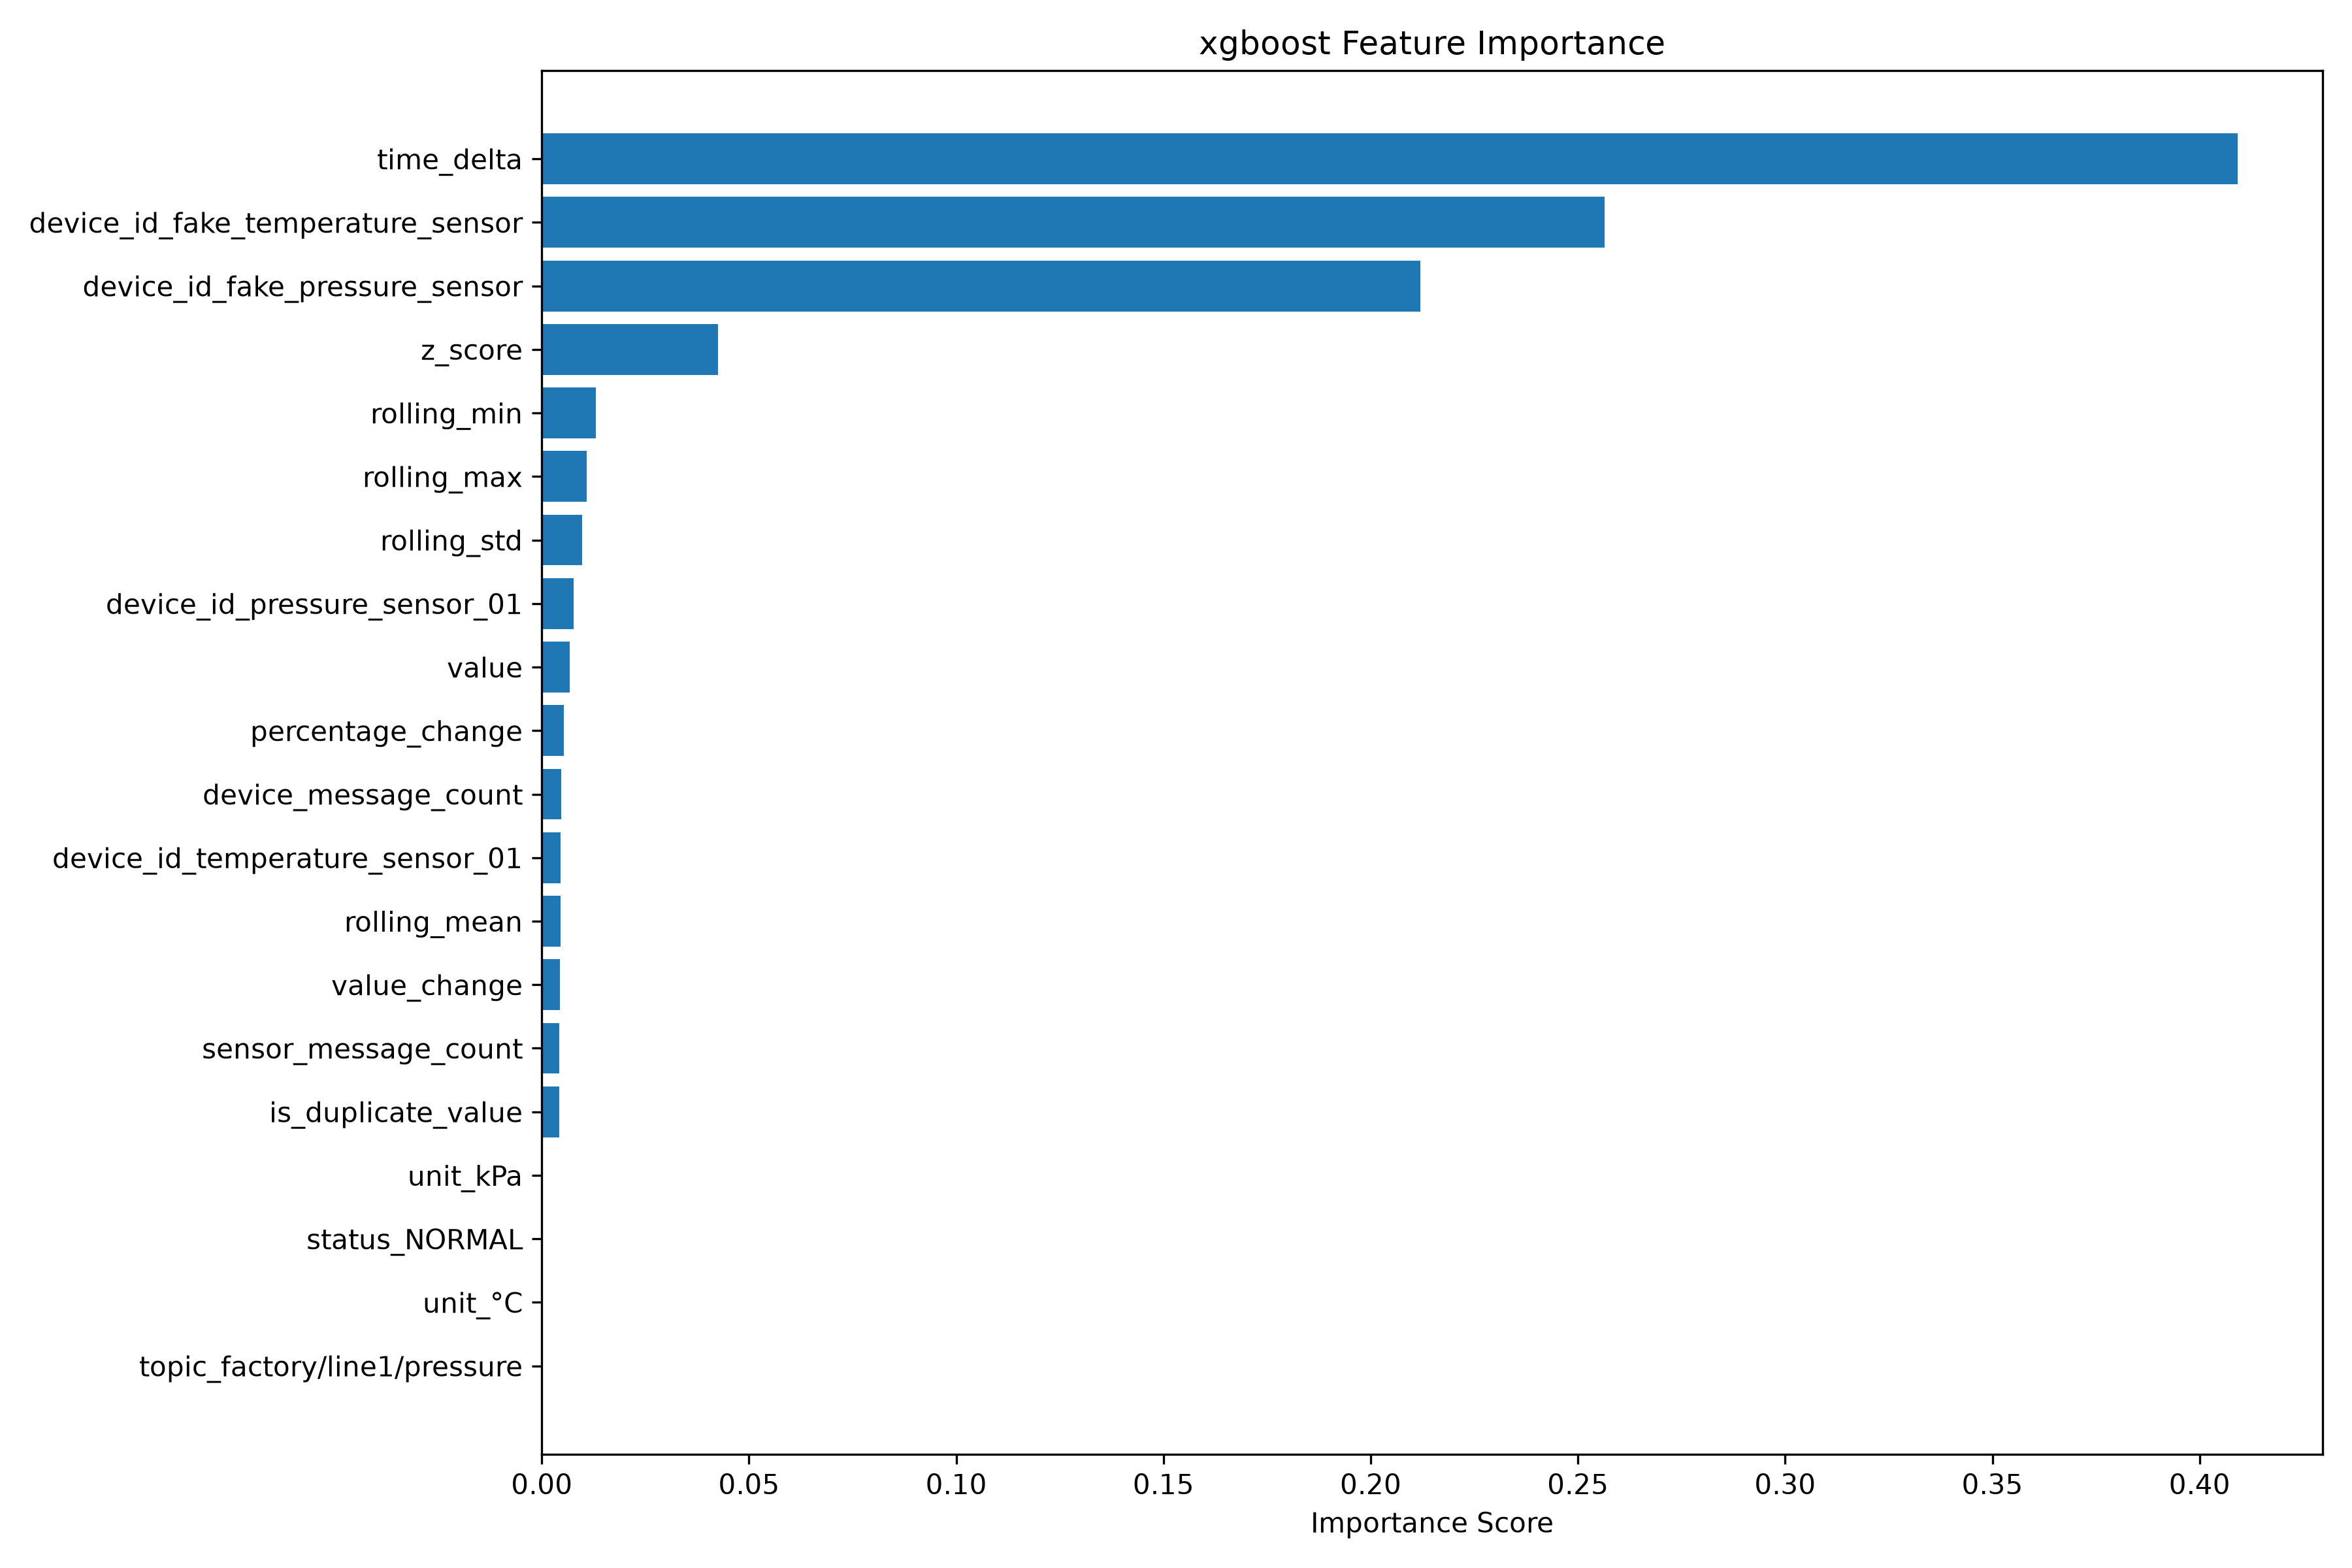

The data file committed next to this chart (first rows):
Feature, Importance
time_delta, 0.4092
device_id_fake_temperature_sensor, 0.2564
device_id_fake_pressure_sensor, 0.212
z_score, 0.04249
rolling_min, 0.01297
rolling_max, 0.0109
rolling_std, 0.009685
device_id_pressure_sensor_01, 0.007621
value, 0.006778
percentage_change, 0.005377
device_message_count, 0.004689
device_id_temperature_sensor_01, 0.004528
rolling_mean, 0.004526
value_change, 0.004417
sensor_message_count, 0.004275
is_duplicate_value, 0.004148
unit_kPa, 0.0
status_NORMAL, 0.0
unit_°C, 0.0
topic_factory/line1/pressure, 0.0
sensor_type_temperature, 0.0
sensor_type_pressure, 0.0
topic_factory/line1/temperature, 0.0
source_simulator, 0.0
